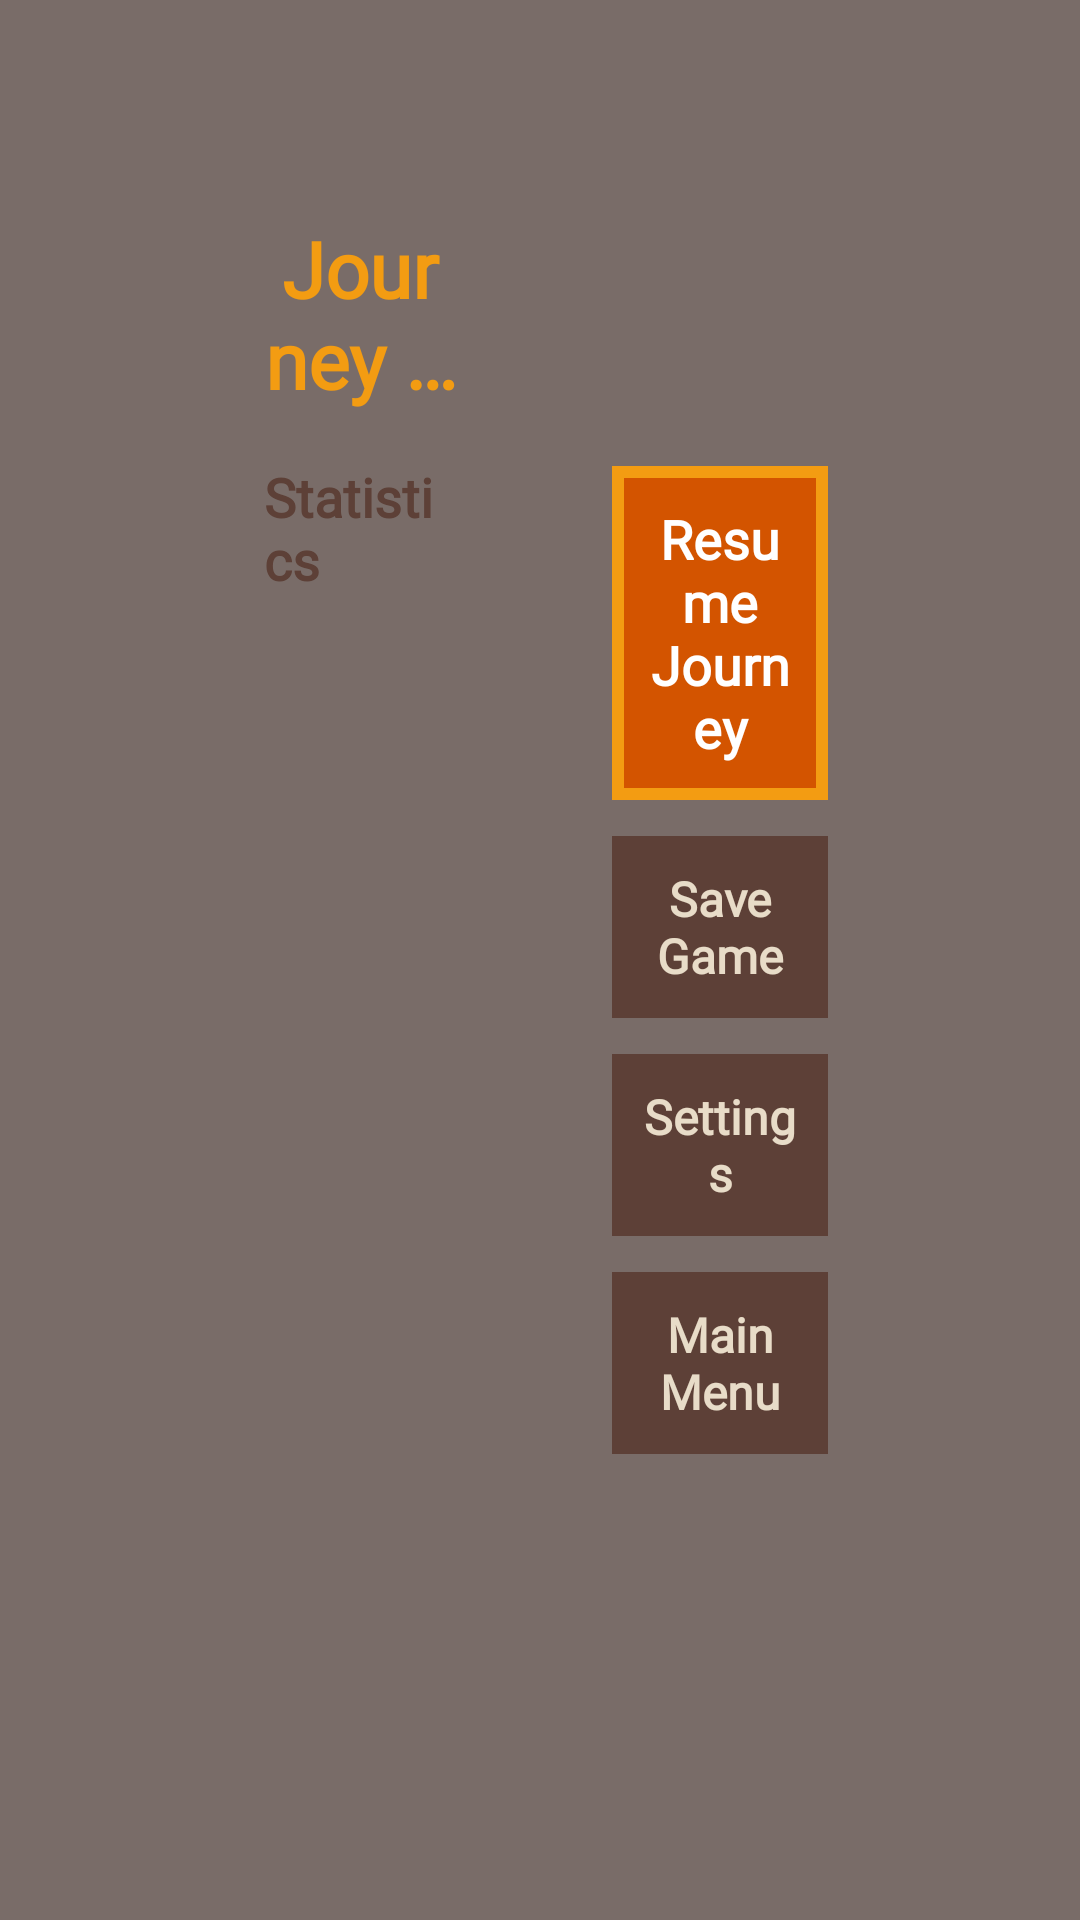

Reconstruct the res/layout file that produces this screen, plus the resources it refers to.
<!-- AndroidManifest.xml: activity theme android:Theme.Translucent.NoTitleBar -->
<!-- res/layout/activity_pause_stats.xml -->
<?xml version="1.0" encoding="utf-8"?>
<androidx.constraintlayout.widget.ConstraintLayout 
    xmlns:android="http://schemas.android.com/apk/res/android"
    xmlns:app="http://schemas.android.com/apk/res-auto"
    xmlns:tools="http://schemas.android.com/tools"
    android:layout_width="match_parent"
    android:layout_height="match_parent"
    android:background="#70000000"
    tools:context=".PauseActivity">

    <View
        android:layout_width="match_parent"
        android:layout_height="match_parent"
        android:background="#705D4037"
        app:layout_constraintBottom_toBottomOf="parent"
        app:layout_constraintEnd_toEndOf="parent"
        app:layout_constraintStart_toStartOf="parent"
        app:layout_constraintTop_toTopOf="parent" />

    <LinearLayout
        android:id="@+id/mainPanel"
        android:layout_width="0dp"
        android:layout_height="0dp"
        android:orientation="horizontal"
        android:background="@drawable/bg_parchment"
        android:padding="24dp"
        android:layout_marginHorizontal="48dp"
        android:layout_marginVertical="32dp"
        app:layout_constraintBottom_toBottomOf="parent"
        app:layout_constraintEnd_toEndOf="parent"
        app:layout_constraintStart_toStartOf="parent"
        app:layout_constraintTop_toTopOf="parent">

        <LinearLayout
            android:id="@+id/statsContainer"
            android:layout_width="0dp"
            android:layout_height="match_parent"
            android:layout_weight="1"
            android:orientation="vertical"
            android:padding="16dp"
            android:layout_marginEnd="24dp">

            <TextView
                android:id="@+id/titleTextView"
                android:layout_width="match_parent"
                android:layout_height="wrap_content"
                android:text="@string/pause_title"
                android:textColor="@color/color_accent"
                android:textSize="26sp"
                android:textStyle="bold"
                android:fontFamily="@font/montserrat"
                android:gravity="center_horizontal"
                android:maxLines="2"
                android:ellipsize="end"
                android:layout_marginBottom="16dp" />

            <TextView
                android:id="@+id/statsTitleTextView"
                android:layout_width="match_parent"
                android:layout_height="wrap_content"
                android:text="@string/pause_stats_title"
                android:textColor="@color/color_primary"
                android:textSize="18sp"
                android:textStyle="bold"
                android:fontFamily="@font/montserrat"
                android:layout_marginBottom="8dp" />

            <TextView
                android:id="@+id/chaptersCompletedTextView"
                android:layout_width="match_parent"
                android:layout_height="wrap_content"
                android:textColor="@color/color_text_dark"
                android:textSize="15sp"
                android:textStyle="bold"
                android:fontFamily="@font/montserrat"
                android:layout_marginBottom="8dp"
                tools:text="Chapters completed: 2/7" />

            <ScrollView
                android:layout_width="match_parent"
                android:layout_height="0dp"
                android:layout_weight="1"
                android:fillViewport="true"
                android:scrollbars="vertical">

                <TextView
                    android:id="@+id/statsTextView"
                    android:layout_width="match_parent"
                    android:layout_height="wrap_content"
                    android:textColor="@color/color_text_dark"
                    android:textSize="14sp"
                    android:lineSpacingExtra="2dp"
                    android:fontFamily="@font/montserrat"
                    tools:text="Sociality: 0.50" />
            </ScrollView>
        </LinearLayout>

        <LinearLayout
            android:layout_width="0dp"
            android:layout_height="match_parent"
            android:layout_weight="1"
            android:orientation="vertical"
            android:gravity="center"
            android:padding="12dp">

            <Button
                android:id="@+id/resumeButton"
                android:layout_width="match_parent"
                android:layout_height="wrap_content"
                android:layout_marginBottom="12dp"
                android:minHeight="56dp"
                android:text="@string/button_resume"
                android:textSize="18sp"
                android:textStyle="bold"
                android:fontFamily="@font/montserrat"
                android:background="@drawable/button_primary"
                android:textColor="@color/white"
                android:padding="12dp" />

            <Button
                android:id="@+id/saveButton"
                android:layout_width="match_parent"
                android:layout_height="wrap_content"
                android:layout_marginBottom="12dp"
                android:minHeight="52dp"
                android:text="@string/button_save_game"
                android:textSize="16sp"
                android:textStyle="bold"
                android:fontFamily="@font/montserrat"
                android:background="@drawable/button_secondary"
                android:textColor="@color/color_text_light"
                android:padding="10dp" />

            <Button
                android:id="@+id/settingsButton"
                android:layout_width="match_parent"
                android:layout_height="wrap_content"
                android:layout_marginBottom="12dp"
                android:minHeight="52dp"
                android:text="@string/button_pause_settings"
                android:textSize="16sp"
                android:textStyle="bold"
                android:fontFamily="@font/montserrat"
                android:background="@drawable/button_secondary"
                android:textColor="@color/color_text_light"
                android:padding="10dp" />

            <Button
                android:id="@+id/mainMenuButton"
                android:layout_width="match_parent"
                android:layout_height="wrap_content"
                android:minHeight="52dp"
                android:text="@string/button_main_menu"
                android:textSize="16sp"
                android:textStyle="bold"
                android:fontFamily="@font/montserrat"
                android:background="@drawable/button_secondary"
                android:textColor="@color/color_text_light"
                android:padding="10dp" />
        </LinearLayout>
    </LinearLayout>

</androidx.constraintlayout.widget.ConstraintLayout>
<!-- resources referenced by this layout -->
<resources>
  <color name="color_accent">#FFF39C12</color>
  <color name="color_primary">#FF5D4037</color>
  <color name="color_text_dark">#FF5D4037</color>
  <color name="color_text_light">#FFE8DCC8</color>
  <color name="white">#FFFFFFFF</color>
  <!-- drawable button_primary (drawable) -->
  <?xml version="1.0" encoding="utf-8"?>
  <selector xmlns:android="http://schemas.android.com/apk/res/android">
      <item android:state_pressed="true">
          <shape>
              <solid android:color="@color/color_accent" />
              <stroke 
                  android:width="4dp"
                  android:color="@color/color_accent" />
              <corners android:radius="0dp" />
          </shape>
      </item>
      <item>
          <shape>
              <solid android:color="@color/color_accent_dark" />
              <stroke 
                  android:width="4dp"
                  android:color="@color/color_accent" />
              <corners android:radius="0dp" />
          </shape>
      </item>
  </selector>
  <!-- drawable button_secondary (drawable) -->
  <?xml version="1.0" encoding="utf-8"?>
  <selector xmlns:android="http://schemas.android.com/apk/res/android">
      <item android:state_pressed="true">
          <shape>
              <solid android:color="@color/color_accent_dark" />
              <stroke 
                  android:width="4dp"
                  android:color="@color/color_accent" />
              <corners android:radius="0dp" />
          </shape>
      </item>
      <item>
          <shape>
              <solid android:color="@color/color_primary" />
              <stroke 
                  android:width="4dp"
                  android:color="@color/color_primary" />
              <corners android:radius="0dp" />
          </shape>
      </item>
  </selector>
  <string name="button_main_menu">Main Menu</string>
  <string name="button_pause_settings">Settings</string>
  <string name="button_resume">Resume Journey</string>
  <string name="button_save_game">Save Game</string>
  <string name="pause_stats_title">Statistics</string>
  <string name="pause_title">Journey Paused</string>
  <color name="color_accent_dark">#FFD35400</color>
</resources>
